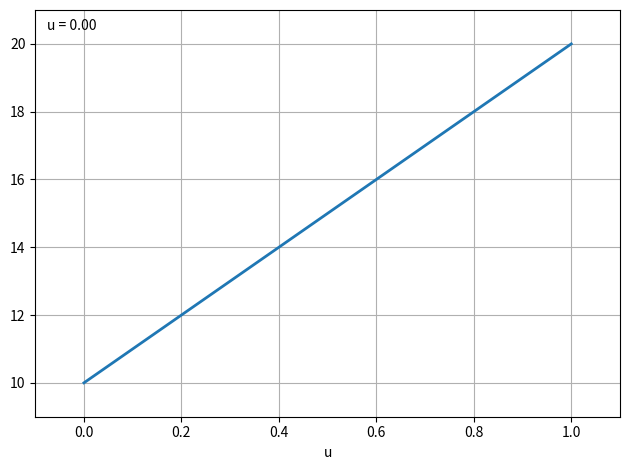

Reproduce this figure in Python. (Note: this script raises an exception after producing the figure.)
import numpy as np
import matplotlib.pyplot as plt
from matplotlib import animation

fig = plt.figure()
ax = plt.axes(xlim=(-0.1, 1.1), ylim=(9, 21), xlabel='u')
ax.grid()


frameCount = 50
x = np.linspace(0, 1, frameCount);
y = np.add(np.multiply(x, 10), 10)

line, = ax.plot(x, y, lw=2)
dots, = ax.plot([], [], 'go', ms=20)

time_text = ax.text(0.02, 0.95, 'u = ', transform=ax.transAxes)

def init():
    dots.set_data([], [])
    return dots,
    
def animate(i):
    time_text.set_text('u = %.2f' % x[i])
    dots.set_data(x[i], y[i])
    return dots,

plt.tight_layout()

anim = animation.FuncAnimation(fig, animate, init_func=init, frames=frameCount, interval=100)
anim.save('basic_animation.gif', writer='imagemagick')
#plt.show()
